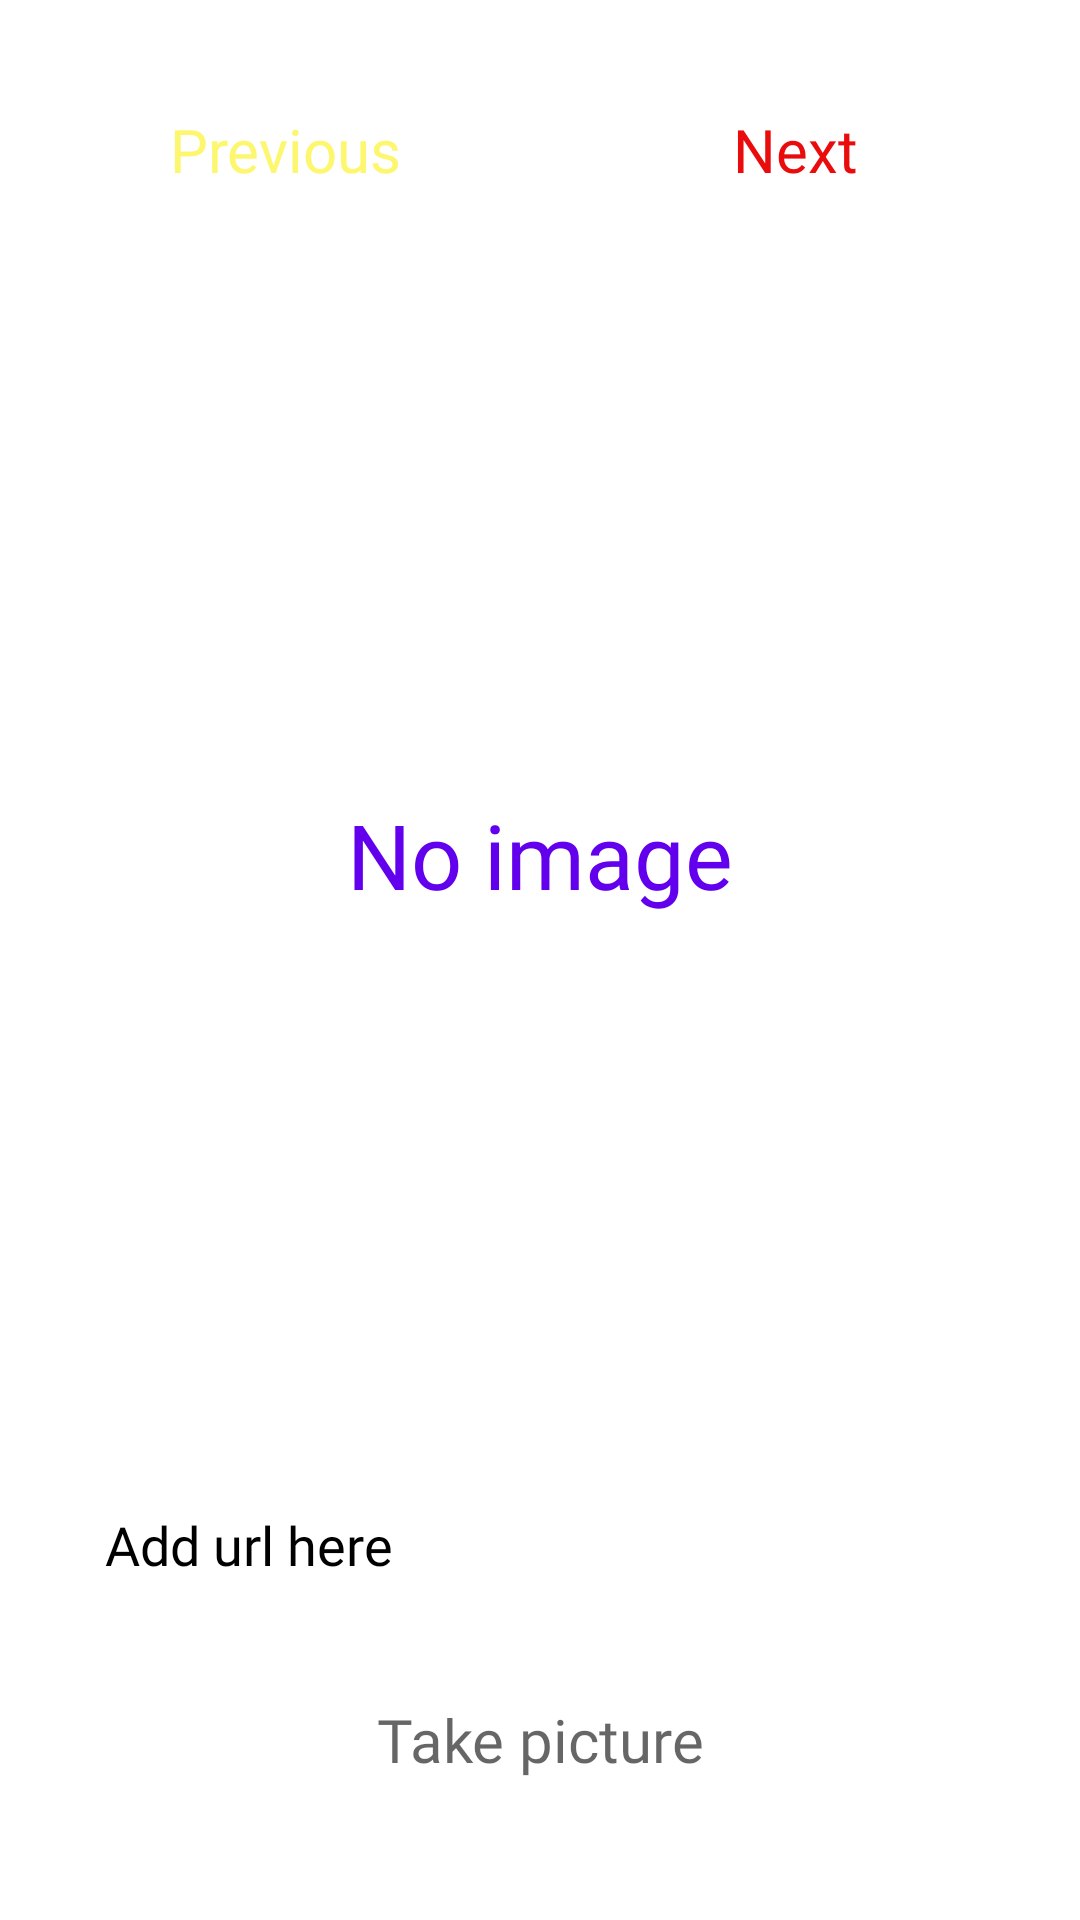

Write the Android layout XML for this screen, with the resource values it uses.
<!-- AndroidManifest.xml: application theme Theme.COM1786CW2Project1 -->
<!-- res/layout/fragment_home.xml -->
<?xml version="1.0" encoding="utf-8"?>
<androidx.constraintlayout.widget.ConstraintLayout xmlns:android="http://schemas.android.com/apk/res/android"
    xmlns:tools="http://schemas.android.com/tools"
    android:layout_width="match_parent"
    android:layout_height="match_parent"
    android:padding="20dp"
    android:background="@color/white"
    xmlns:app="http://schemas.android.com/apk/res-auto"
    tools:context="com.example.comp1786cw2project2.feature.home.HomeFragment">

    <androidx.appcompat.widget.LinearLayoutCompat
        android:id="@+id/lnGroupButtonNavigation"
        android:layout_width="match_parent"
        android:layout_height="wrap_content"
        app:layout_constraintTop_toTopOf="parent">
        <androidx.appcompat.widget.AppCompatButton
            android:id="@+id/btnPrevious"
            android:layout_width="0dp"
            android:layout_height="60dp"
            android:layout_weight="1"
            android:layout_marginEnd="20dp"
            android:text="@string/previous"
            android:textAllCaps="false"
            android:textColor="@color/yellow_1"
            android:fontFamily="@font/roboto_bold"
            android:textSize="20sp"
            android:background="@color/transparent" />
        <androidx.appcompat.widget.AppCompatButton
            android:id="@+id/btnNext"
            android:layout_width="0dp"
            android:layout_height="60dp"
            android:layout_weight="1"
            android:text="@string/next"
            android:textAllCaps="false"
            android:textColor="#EA0C0C"
            android:fontFamily="@font/roboto_bold"
            android:textSize="20sp"
            android:background="@color/transparent" />
    </androidx.appcompat.widget.LinearLayoutCompat>


    <androidx.appcompat.widget.AppCompatTextView
        android:id="@+id/tvNoImage"
        android:layout_width="match_parent"
        android:layout_height="0dp"
        android:gravity="center"
        android:text="No image"
        android:textSize="30sp"
        android:visibility="visible"
        android:fontFamily="@font/roboto_bold"
        android:textColor="@color/purple_500"
        android:layout_marginTop="20dp"
        android:layout_marginBottom="20dp"
        app:layout_constraintBottom_toTopOf="@+id/lnAddUrl"
        app:layout_constraintTop_toBottomOf="@+id/lnGroupButtonNavigation"/>

    <androidx.appcompat.widget.AppCompatImageView
        android:id="@+id/imvShowImage"
        android:layout_width="match_parent"
        android:layout_height="0dp"
        android:layout_marginBottom="20dp"
        android:layout_marginTop="20dp"
        android:background="@drawable/button_background"
        app:layout_constraintTop_toBottomOf="@+id/lnGroupButtonNavigation"
        app:layout_constraintBottom_toTopOf="@id/lnAddUrl"/>


    <androidx.appcompat.widget.LinearLayoutCompat
        android:id="@+id/lnAddUrl"
        android:layout_width="match_parent"
        android:layout_height="wrap_content"
        android:gravity="center_vertical"
        android:layout_marginBottom="10dp"
        app:layout_constraintBottom_toTopOf="@id/btnCamera"
        android:orientation="horizontal">

        <androidx.appcompat.widget.AppCompatEditText
            android:id="@+id/edtImageUrl"
            android:layout_width="0dp"
            android:layout_height="50dp"
            android:layout_weight="1"
            android:editable="false"
            android:background="@color/transparent"
            android:fontFamily="@font/roboto_bold"
            android:hint="@string/add_image_url_link"
            android:maxLines="1"
            android:singleLine="true"
            android:ellipsize="end"
            android:paddingHorizontal="15dp"
            android:textColor="@color/black"
            android:textColorHint="@color/black" />
    </androidx.appcompat.widget.LinearLayoutCompat>

    <androidx.appcompat.widget.AppCompatButton
        android:id="@+id/btnCamera"
        android:layout_width="match_parent"
        android:layout_height="60dp"
        android:fontFamily="@font/roboto_bold"
        android:hint="@string/take_picture"
        android:maxLines="1"
        android:singleLine="true"
        android:textSize="20sp"
        android:background="@color/transparent"
        android:layout_marginBottom="10dp"
        app:layout_constraintBottom_toBottomOf="parent"/>


</androidx.constraintlayout.widget.ConstraintLayout>
<!-- resources referenced by this layout -->
<resources>
  <color name="black">#FF000000</color>
  <color name="purple_500">#FF6200EE</color>
  <color name="white">#FFFFFFFF</color>
  <color name="yellow_1">#FDF770</color>
  <string name="add_image_url_link">Add url here</string>
  <string name="next">Next</string>
  <string name="previous">Previous</string>
  <string name="take_picture">Take picture</string>
  <style name="Theme.COM1786CW2Project1" parent="Theme.MaterialComponents.DayNight.NoActionBar">
          
          <item name="colorPrimary">@color/purple_500</item>
          <item name="colorPrimaryVariant">@color/purple_700</item>
          <item name="colorOnPrimary">@color/white</item>
          
          <item name="colorSecondary">@color/teal_200</item>
          <item name="colorSecondaryVariant">@color/teal_700</item>
          <item name="colorOnSecondary">@color/black</item>
          
          <item name="android:statusBarColor">?attr/colorPrimaryVariant</item>
          
      </style>
  <color name="purple_700">#FF3700B3</color>
  <color name="teal_200">#FF03DAC5</color>
  <color name="teal_700">#FF018786</color>
</resources>
